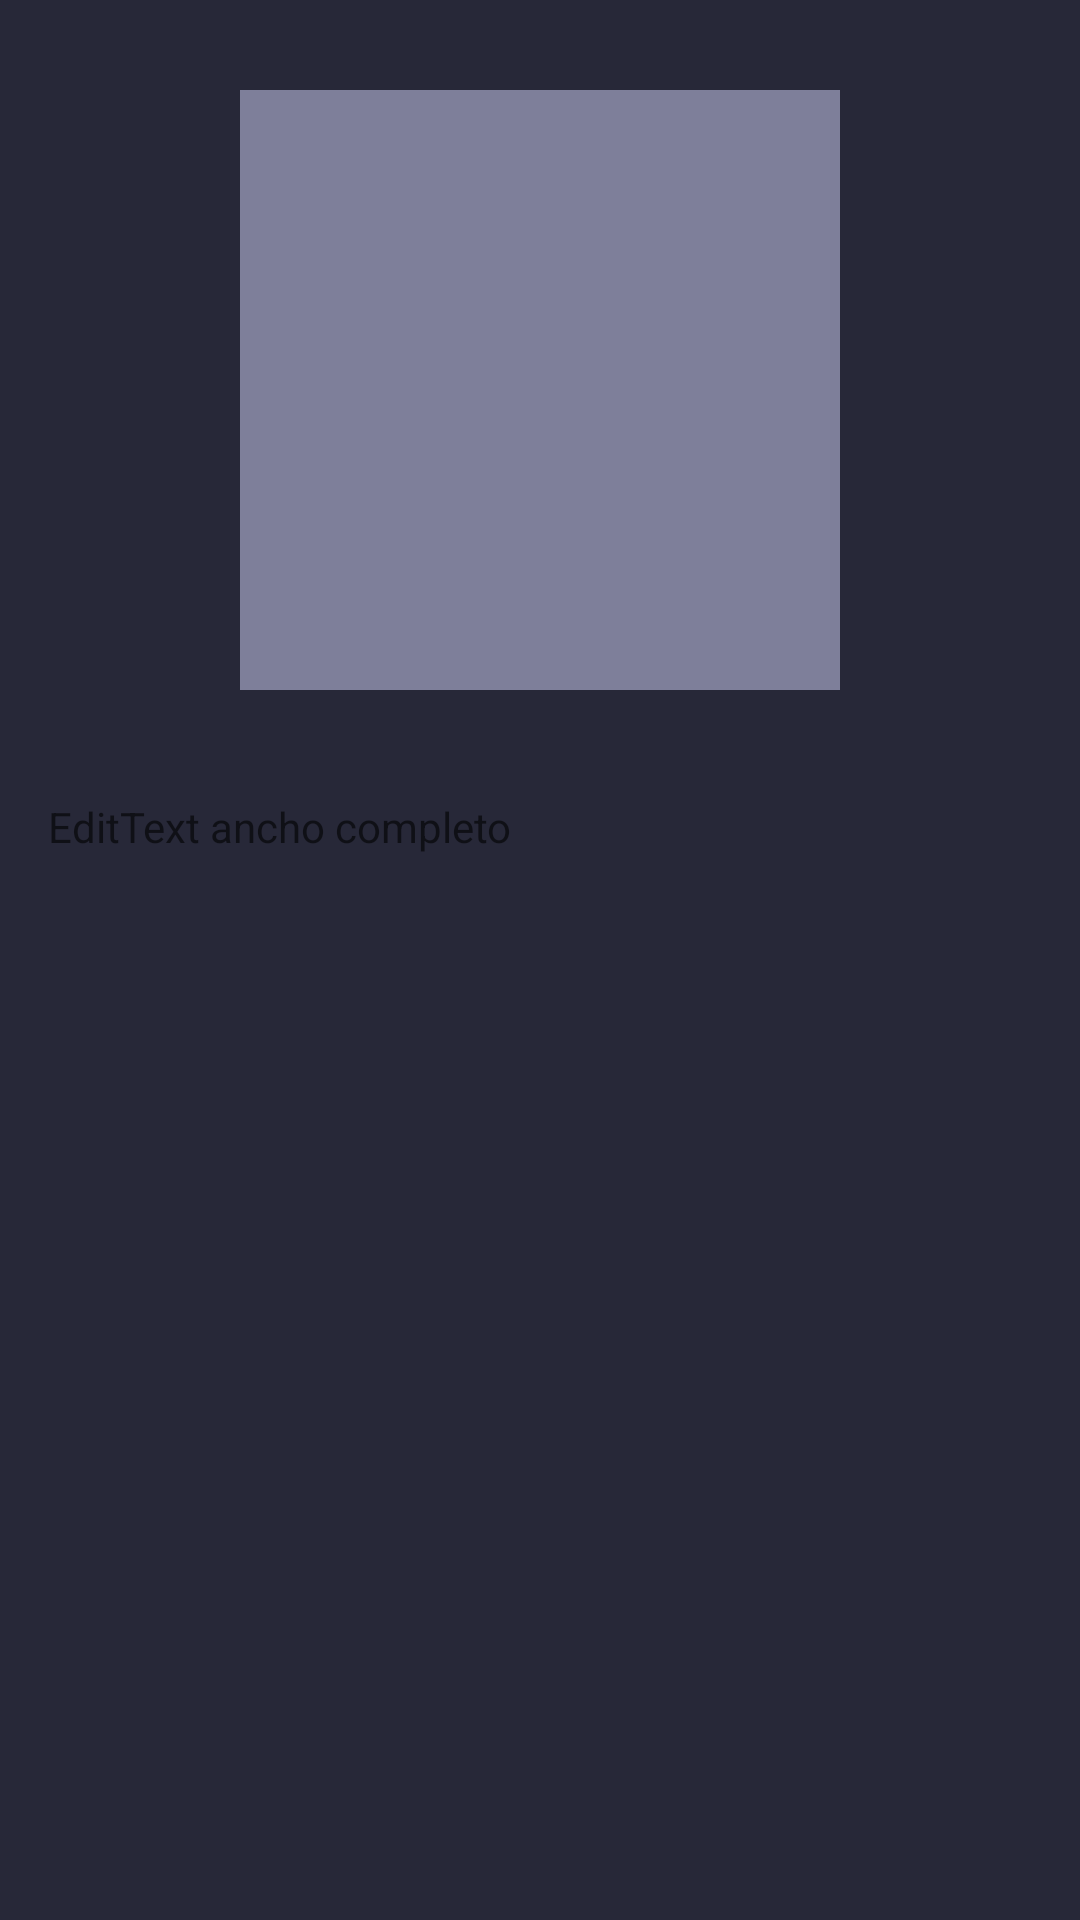

Here is an Android app screen rendered from its layout file. Give the layout XML and the strings, colors and styles it references.
<!-- AndroidManifest.xml: application theme Theme.StoryBites -->
<!-- res/layout/fragment_read.xml -->
<?xml version="1.0" encoding="utf-8"?>
<androidx.constraintlayout.widget.ConstraintLayout xmlns:android="http://schemas.android.com/apk/res/android"
    xmlns:app="http://schemas.android.com/apk/res-auto"
    xmlns:tools="http://schemas.android.com/tools"
    android:layout_width="match_parent"
    android:layout_height="match_parent"
    android:background="@color/background"
    tools:context=".fragments.CoreFragment">


    <ImageView
        android:id="@+id/arrow_back"
        android:layout_width="wrap_content"
        android:layout_height="wrap_content"
        android:layout_marginTop="10dp"
        android:layout_marginLeft="10dp"
        android:src="@drawable/arrow"
        app:layout_constraintStart_toStartOf="parent"
        app:layout_constraintTop_toTopOf="parent"
        app:tint="@color/white" />

        <ImageView
            android:id="@+id/imageRead"
            android:layout_width="200dp"
            android:layout_height="200dp"
            android:src="@color/gray"
            android:layout_marginTop="20dp"
            app:layout_constraintTop_toBottomOf="@+id/arrow_back"
            app:layout_constraintEnd_toEndOf="parent"
            app:layout_constraintStart_toStartOf="parent" />


    <ScrollView
        android:layout_width="match_parent"
        android:layout_height="0dp"
        app:layout_constraintBottom_toBottomOf="parent"
        app:layout_constraintEnd_toEndOf="parent"
        app:layout_constraintStart_toStartOf="parent"
        app:layout_constraintTop_toBottomOf="@+id/imageRead"
        >
        <EditText
            android:id="@+id/editCore"
            android:layout_width="match_parent"
            android:layout_height="match_parent"
            android:layout_marginTop="20dp"
            android:background="@null"
            android:gravity="top|start"
            android:focusable="false"
            android:inputType="none"
            android:textIsSelectable="false"
            android:clickable="true"
            android:hint="EditText ancho completo"
            android:lines="20"
            android:padding="16dp"
            android:textAppearance="@style/TextAppearance.AppCompat.Body1"

             />

    </ScrollView>

    </androidx.constraintlayout.widget.ConstraintLayout>
<!-- resources referenced by this layout -->
<resources>
  <color name="background">#272838</color>
  <color name="gray">#7E7F9A</color>
  <color name="white">#F9F8F8</color>
  <style name="Theme.StoryBites" parent="Theme.MaterialComponents.DayNight.DarkActionBar">
          
          <item name="colorPrimary">@color/green</item>
          <item name="colorPrimaryVariant">@color/green_variant</item>
          <item name="colorOnPrimary">@color/white</item>
          
          <item name="colorSecondary">@color/teal_200</item>
          <item name="colorSecondaryVariant">@color/teal_700</item>
          <item name="colorOnSecondary">@color/black</item>
          
          <item name="android:statusBarColor">?attr/colorPrimaryVariant</item>
          
      </style>
  <color name="green">#1CBC60</color>
  <color name="green_variant">#42C178</color>
  <color name="teal_200">#FF03DAC5</color>
  <color name="teal_700">#FF018786</color>
  <color name="black">#FF000000</color>
</resources>
